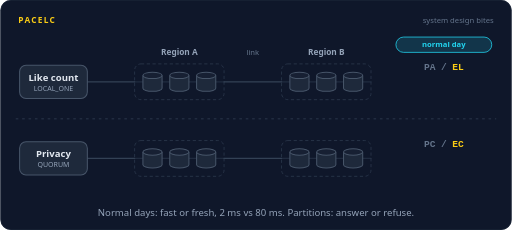
t = 0.00 s
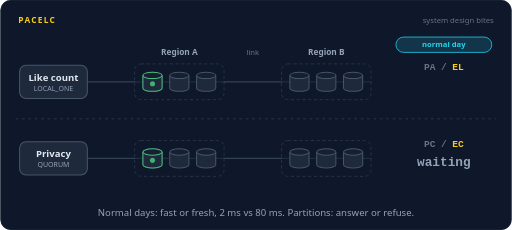
t = 1.68 s
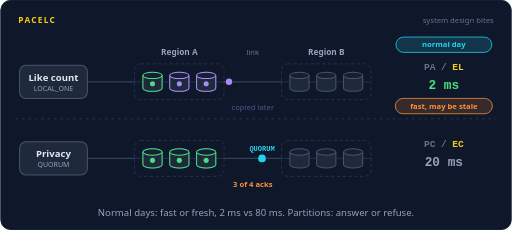
t = 3.32 s
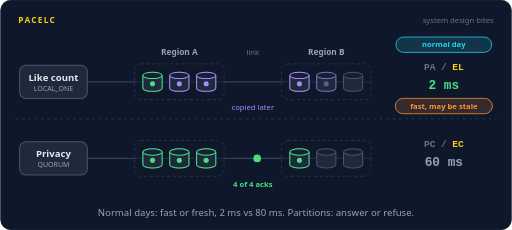
t = 5.02 s
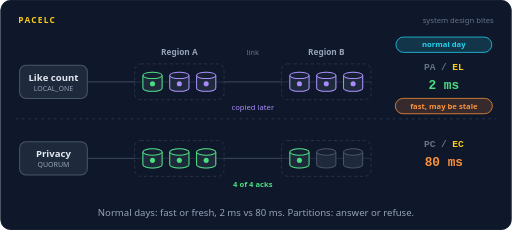
t = 6.70 s
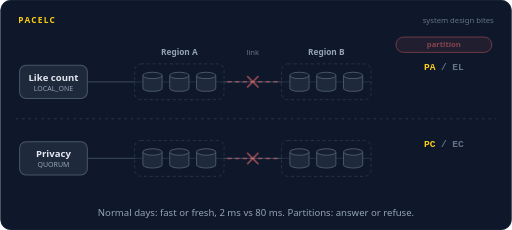
t = 8.12 s

The animated SVG that drew these frames (rendered in a browser with its animation timeline set to each time). Animation: 74 SMIL elements (animate=61,animateMotion=13); frames cover the first 8.12 s, repeats indefinitely.

<svg xmlns="http://www.w3.org/2000/svg" width="800" height="360" viewBox="0 0 800 360" role="img" aria-labelledby="title desc"><title id="title">PACELC</title><desc id="desc">Two operations on the same Cassandra cluster with 3 replicas in each of two regions. Normally a like count write waits for one nearby replica and answers in about 2 ms, while a privacy write waits for 4 of 6 replicas, one across regions, and takes about 80 ms. When the link between regions drops, the like count still answers, and the privacy write fails because only 3 replicas can be reached.</desc><rect width="800" height="360" rx="16" fill="#0f172a"/><rect x="0.5" y="0.5" width="799" height="359" rx="16" fill="none" stroke="#1e293b"/><text x="28" y="36" font-family="system-ui,-apple-system,'Segoe UI',Roboto,Helvetica,Arial,sans-serif" font-size="13" font-weight="700" letter-spacing="2" fill="#facc15">PACELC</text><text x="772" y="36" font-family="system-ui,-apple-system,'Segoe UI',Roboto,Helvetica,Arial,sans-serif" font-size="12" fill="#64748b" text-anchor="end">system design bites</text><text x="280" y="86" font-family="system-ui,-apple-system,'Segoe UI',Roboto,Helvetica,Arial,sans-serif" font-size="13" font-weight="600" fill="#94a3b8" text-anchor="middle">Region A</text><text x="510" y="86" font-family="system-ui,-apple-system,'Segoe UI',Roboto,Helvetica,Arial,sans-serif" font-size="13" font-weight="600" fill="#94a3b8" text-anchor="middle">Region B</text><text x="395" y="86" font-family="system-ui,-apple-system,'Segoe UI',Roboto,Helvetica,Arial,sans-serif" font-size="12" font-weight="400" fill="#64748b" text-anchor="middle">link</text><path d="M24,186 L776,186" stroke="#334155" stroke-width="1.2" stroke-dasharray="4 6"/><g opacity="0"><animate attributeName="opacity" dur="18s" repeatCount="indefinite" calcMode="linear" keyTimes="0;0.4311;0.4444;1" values="1;1;0;0"/><rect x="619" y="58" width="150" height="24" rx="12" fill="#22d3ee" fill-opacity="0.16" stroke="#22d3ee" stroke-width="1.2"/><text x="694" y="74.32" font-family="system-ui,-apple-system,'Segoe UI',Roboto,Helvetica,Arial,sans-serif" font-size="12" font-weight="600" fill="#22d3ee" text-anchor="middle">normal day</text></g><g opacity="0"><animate attributeName="opacity" dur="18s" repeatCount="indefinite" calcMode="linear" keyTimes="0;0.4444;0.4578;0.8311;0.8444;1" values="0;0;1;1;0;0"/><rect x="619" y="58" width="150" height="24" rx="12" fill="#f87171" fill-opacity="0.16" stroke="#f87171" stroke-width="1.2"/><text x="694" y="74.32" font-family="system-ui,-apple-system,'Segoe UI',Roboto,Helvetica,Arial,sans-serif" font-size="12" font-weight="600" fill="#f87171" text-anchor="middle">partition</text></g><g opacity="0"><animate attributeName="opacity" dur="18s" repeatCount="indefinite" calcMode="linear" keyTimes="0;0.8444;0.8578;1" values="0;0;1;1"/><rect x="619" y="58" width="150" height="24" rx="12" fill="#22d3ee" fill-opacity="0.16" stroke="#22d3ee" stroke-width="1.2"/><text x="694" y="74.32" font-family="system-ui,-apple-system,'Segoe UI',Roboto,Helvetica,Arial,sans-serif" font-size="12" font-weight="600" fill="#22d3ee" text-anchor="middle">normal day</text></g><path d="M136,128 L210,128" fill="none" stroke="#334155" stroke-width="2" stroke-linecap="round" stroke-linejoin="round"></path><path d="M210,128 L350,128" fill="none" stroke="#334155" stroke-width="2" stroke-linecap="round" stroke-linejoin="round" opacity="0.5"></path><path d="M350,128 L440,128" fill="none" stroke="#334155" stroke-width="2" stroke-linecap="round" stroke-linejoin="round"></path><path d="M440,128 L580,128" fill="none" stroke="#334155" stroke-width="2" stroke-linecap="round" stroke-linejoin="round" opacity="0.5"></path><g opacity="0"><animate attributeName="opacity" dur="18s" repeatCount="indefinite" calcMode="linear" keyTimes="0;0.4444;0.4578;0.8311;0.8444;1" values="0;0;1;1;0;0"/><path d="M356,128 L434,128" fill="none" stroke="#f87171" stroke-width="2.5" stroke-linecap="round" stroke-linejoin="round" stroke-dasharray="5 7"></path></g><g opacity="0"><animate attributeName="opacity" dur="18s" repeatCount="indefinite" calcMode="linear" keyTimes="0;0.4444;0.4578;0.8311;0.8444;1" values="0;0;1;1;0;0"/><path d="M387,120 L403,136 M403,120 L387,136" stroke="#f87171" stroke-width="3" stroke-linecap="round"/></g><rect x="210" y="100" width="140" height="56" rx="10" fill="none" stroke="#334155" stroke-dasharray="5 4"/><rect x="440" y="100" width="140" height="56" rx="10" fill="none" stroke="#334155" stroke-dasharray="5 4"/><rect x="30" y="102" width="106" height="52" rx="10" fill="#1e293b" stroke="#475569" stroke-width="1.6"/><text x="83" y="126" font-family="system-ui,-apple-system,'Segoe UI',Roboto,Helvetica,Arial,sans-serif" font-size="15" font-weight="600" fill="#e2e8f0" text-anchor="middle">Like count</text><text x="83" y="142" font-family="system-ui,-apple-system,'Segoe UI',Roboto,Helvetica,Arial,sans-serif" font-size="11" font-weight="400" fill="#94a3b8" text-anchor="middle">LOCAL_ONE</text><text x="672" y="110" font-family="ui-monospace,SFMono-Regular,Menlo,Consolas,monospace" font-size="15" font-weight="700" fill="#64748b" text-anchor="middle" opacity="1">PA<animate attributeName="opacity" dur="18s" repeatCount="indefinite" calcMode="discrete" keyTimes="0;0.4444;0.8444" values="1;0;1"/></text><text x="672" y="110" font-family="ui-monospace,SFMono-Regular,Menlo,Consolas,monospace" font-size="15" font-weight="700" fill="#facc15" text-anchor="middle" opacity="0">PA<animate attributeName="opacity" dur="18s" repeatCount="indefinite" calcMode="discrete" keyTimes="0;0.4444;0.8444" values="0;1;0"/></text><text x="694" y="110" font-family="ui-monospace,SFMono-Regular,Menlo,Consolas,monospace" font-size="15" font-weight="700" fill="#64748b" text-anchor="middle">/</text><text x="716" y="110" font-family="ui-monospace,SFMono-Regular,Menlo,Consolas,monospace" font-size="15" font-weight="700" fill="#facc15" text-anchor="middle" opacity="1">EL<animate attributeName="opacity" dur="18s" repeatCount="indefinite" calcMode="discrete" keyTimes="0;0.4444;0.8444" values="1;0;1"/></text><text x="716" y="110" font-family="ui-monospace,SFMono-Regular,Menlo,Consolas,monospace" font-size="15" font-weight="700" fill="#64748b" text-anchor="middle" opacity="0">EL<animate attributeName="opacity" dur="18s" repeatCount="indefinite" calcMode="discrete" keyTimes="0;0.4444;0.8444" values="0;1;0"/></text><g opacity="0"><animate attributeName="opacity" dur="18s" repeatCount="indefinite" calcMode="linear" keyTimes="0;0.0333;0.0373;0.0738;0.0778;1" values="0;0;1;1;0;0"/><animateMotion dur="18s" repeatCount="indefinite" calcMode="linear" keyPoints="0;0;1;1" keyTimes="0;0.0333;0.0778;1" path="M136,128 L210,128"/><circle r="6" fill="#22d3ee"></circle></g><g opacity="0"><animate attributeName="opacity" dur="18s" repeatCount="indefinite" calcMode="linear" keyTimes="0;0.0944;0.0984;0.1349;0.1389;1" values="0;0;1;1;0;0"/><animateMotion dur="18s" repeatCount="indefinite" calcMode="linear" keyPoints="0;0;1;1" keyTimes="0;0.0944;0.1389;1" path="M210,128 L136,128"/><circle r="6" fill="#4ade80"></circle></g><g opacity="0"><animate attributeName="opacity" dur="18s" repeatCount="indefinite" calcMode="linear" keyTimes="0;0.1778;0.1818;0.2516;0.2556;1" values="0;0;1;1;0;0"/><animateMotion dur="18s" repeatCount="indefinite" calcMode="linear" keyPoints="0;0;1;1" keyTimes="0;0.1778;0.2556;1" path="M350,128 L440,128"/><circle r="5" fill="#a78bfa"></circle></g><path d="M453.0,118.0 v20 a15.0,5 0 0 0 30,0 v-20" fill="#1e293b" stroke="#475569" stroke-width="1.6"/><ellipse cx="468" cy="118.0" rx="15.0" ry="5" fill="#172033" stroke="#475569" stroke-width="1.6"/><g opacity="0"><animate attributeName="opacity" dur="18s" repeatCount="indefinite" calcMode="linear" keyTimes="0;0.2611;0.2744;0.4089;0.4222;1" values="0;0;1;1;0;0"/><path d="M453.0,118.0 v20 a15.0,5 0 0 0 30,0 v-20" fill="#1e293b" stroke="#a78bfa" stroke-width="1.6"/><ellipse cx="468" cy="118.0" rx="15.0" ry="5" fill="#172033" stroke="#a78bfa" stroke-width="1.6"/><circle cx="468" cy="131" r="4" fill="#a78bfa"/></g><path d="M495.0,118.0 v20 a15.0,5 0 0 0 30,0 v-20" fill="#1e293b" stroke="#475569" stroke-width="1.6"/><ellipse cx="510" cy="118.0" rx="15.0" ry="5" fill="#172033" stroke="#475569" stroke-width="1.6"/><g opacity="0"><animate attributeName="opacity" dur="18s" repeatCount="indefinite" calcMode="linear" keyTimes="0;0.2722;0.2856;0.4089;0.4222;1" values="0;0;1;1;0;0"/><path d="M495.0,118.0 v20 a15.0,5 0 0 0 30,0 v-20" fill="#1e293b" stroke="#a78bfa" stroke-width="1.6"/><ellipse cx="510" cy="118.0" rx="15.0" ry="5" fill="#172033" stroke="#a78bfa" stroke-width="1.6"/><circle cx="510" cy="131" r="4" fill="#a78bfa"/></g><path d="M537.0,118.0 v20 a15.0,5 0 0 0 30,0 v-20" fill="#1e293b" stroke="#475569" stroke-width="1.6"/><ellipse cx="552" cy="118.0" rx="15.0" ry="5" fill="#172033" stroke="#475569" stroke-width="1.6"/><g opacity="0"><animate attributeName="opacity" dur="18s" repeatCount="indefinite" calcMode="linear" keyTimes="0;0.2833;0.2967;0.4089;0.4222;1" values="0;0;1;1;0;0"/><path d="M537.0,118.0 v20 a15.0,5 0 0 0 30,0 v-20" fill="#1e293b" stroke="#a78bfa" stroke-width="1.6"/><ellipse cx="552" cy="118.0" rx="15.0" ry="5" fill="#172033" stroke="#a78bfa" stroke-width="1.6"/><circle cx="552" cy="131" r="4" fill="#a78bfa"/></g><text x="395" y="172" font-family="system-ui,-apple-system,'Segoe UI',Roboto,Helvetica,Arial,sans-serif" font-size="12" font-weight="400" fill="#a78bfa" text-anchor="middle" opacity="0">copied later<animate attributeName="opacity" dur="18s" repeatCount="indefinite" calcMode="linear" keyTimes="0;0.1778;0.1911;0.4089;0.4222;1" values="0;0;1;1;0;0"/></text><g opacity="0"><animate attributeName="opacity" dur="18s" repeatCount="indefinite" calcMode="linear" keyTimes="0;0.4889;0.4929;0.5293;0.5333;1" values="0;0;1;1;0;0"/><animateMotion dur="18s" repeatCount="indefinite" calcMode="linear" keyPoints="0;0;1;1" keyTimes="0;0.4889;0.5333;1" path="M136,128 L210,128"/><circle r="6" fill="#22d3ee"></circle></g><g opacity="0"><animate attributeName="opacity" dur="18s" repeatCount="indefinite" calcMode="linear" keyTimes="0;0.55;0.554;0.5904;0.5944;1" values="0;0;1;1;0;0"/><animateMotion dur="18s" repeatCount="indefinite" calcMode="linear" keyPoints="0;0;1;1" keyTimes="0;0.55;0.5944;1" path="M210,128 L136,128"/><circle r="6" fill="#4ade80"></circle></g><g opacity="0"><animate attributeName="opacity" dur="18s" repeatCount="indefinite" calcMode="linear" keyTimes="0;0.6222;0.6262;0.6627;0.6667;1" values="0;0;1;1;0;0"/><animateMotion dur="18s" repeatCount="indefinite" calcMode="linear" keyPoints="0;0;1;1" keyTimes="0;0.6222;0.6667;1" path="M350,128 L385.0,128"/><circle r="5" fill="#a78bfa"><animate attributeName="fill" dur="18s" repeatCount="indefinite" calcMode="discrete" keyTimes="0;0.6611" values="#a78bfa;#f87171"/></circle></g><text x="694" y="140" font-family="ui-monospace,SFMono-Regular,Menlo,Consolas,monospace" font-size="20" font-weight="700" fill="#4ade80" text-anchor="middle" opacity="0">2 ms<animate attributeName="opacity" dur="18s" repeatCount="indefinite" calcMode="discrete" keyTimes="0;0.1389;0.4222" values="0;1;0"/></text><text x="694" y="140" font-family="ui-monospace,SFMono-Regular,Menlo,Consolas,monospace" font-size="20" font-weight="700" fill="#4ade80" text-anchor="middle" opacity="0">2 ms<animate attributeName="opacity" dur="18s" repeatCount="indefinite" calcMode="discrete" keyTimes="0;0.5944;0.8444" values="0;1;0"/></text><g opacity="0"><animate attributeName="opacity" dur="18s" repeatCount="indefinite" calcMode="linear" keyTimes="0;0.1444;0.1578;0.4089;0.4222;1" values="0;0;1;1;0;0"/><rect x="618.04" y="154" width="151.92" height="24" rx="12" fill="#fb923c" fill-opacity="0.16" stroke="#fb923c" stroke-width="1.2"/><text x="694" y="170.32" font-family="system-ui,-apple-system,'Segoe UI',Roboto,Helvetica,Arial,sans-serif" font-size="12" font-weight="600" fill="#fb923c" text-anchor="middle">fast, may be stale</text></g><g opacity="0"><animate attributeName="opacity" dur="18s" repeatCount="indefinite" calcMode="linear" keyTimes="0;0.6;0.6133;0.8311;0.8444;1" values="0;0;1;1;0;0"/><rect x="636.64" y="154" width="114.72" height="24" rx="12" fill="#4ade80" fill-opacity="0.16" stroke="#4ade80" stroke-width="1.2"/><text x="694" y="170.32" font-family="system-ui,-apple-system,'Segoe UI',Roboto,Helvetica,Arial,sans-serif" font-size="12" font-weight="600" fill="#4ade80" text-anchor="middle">still answers</text></g><path d="M223.0,118.0 v20 a15.0,5 0 0 0 30,0 v-20" fill="#1e293b" stroke="#475569" stroke-width="1.6"/><ellipse cx="238" cy="118.0" rx="15.0" ry="5" fill="#172033" stroke="#475569" stroke-width="1.6"/><g opacity="0"><animate attributeName="opacity" dur="18s" repeatCount="indefinite" calcMode="linear" keyTimes="0;0.0833;0.0967;0.4089;0.4222;1" values="0;0;1;1;0;0"/><path d="M223.0,118.0 v20 a15.0,5 0 0 0 30,0 v-20" fill="#1e293b" stroke="#4ade80" stroke-width="1.6"/><ellipse cx="238" cy="118.0" rx="15.0" ry="5" fill="#172033" stroke="#4ade80" stroke-width="1.6"/><circle cx="238" cy="131" r="4" fill="#4ade80"/></g><g opacity="0"><animate attributeName="opacity" dur="18s" repeatCount="indefinite" calcMode="linear" keyTimes="0;0.5389;0.5522;0.8311;0.8444;1" values="0;0;1;1;0;0"/><path d="M223.0,118.0 v20 a15.0,5 0 0 0 30,0 v-20" fill="#1e293b" stroke="#4ade80" stroke-width="1.6"/><ellipse cx="238" cy="118.0" rx="15.0" ry="5" fill="#172033" stroke="#4ade80" stroke-width="1.6"/><circle cx="238" cy="131" r="4" fill="#4ade80"/></g><path d="M265.0,118.0 v20 a15.0,5 0 0 0 30,0 v-20" fill="#1e293b" stroke="#475569" stroke-width="1.6"/><ellipse cx="280" cy="118.0" rx="15.0" ry="5" fill="#172033" stroke="#475569" stroke-width="1.6"/><g opacity="0"><animate attributeName="opacity" dur="18s" repeatCount="indefinite" calcMode="linear" keyTimes="0;0.1556;0.1689;0.4089;0.4222;1" values="0;0;1;1;0;0"/><path d="M265.0,118.0 v20 a15.0,5 0 0 0 30,0 v-20" fill="#1e293b" stroke="#a78bfa" stroke-width="1.6"/><ellipse cx="280" cy="118.0" rx="15.0" ry="5" fill="#172033" stroke="#a78bfa" stroke-width="1.6"/><circle cx="280" cy="131" r="4" fill="#a78bfa"/></g><path d="M307.0,118.0 v20 a15.0,5 0 0 0 30,0 v-20" fill="#1e293b" stroke="#475569" stroke-width="1.6"/><ellipse cx="322" cy="118.0" rx="15.0" ry="5" fill="#172033" stroke="#475569" stroke-width="1.6"/><g opacity="0"><animate attributeName="opacity" dur="18s" repeatCount="indefinite" calcMode="linear" keyTimes="0;0.1667;0.18;0.4089;0.4222;1" values="0;0;1;1;0;0"/><path d="M307.0,118.0 v20 a15.0,5 0 0 0 30,0 v-20" fill="#1e293b" stroke="#a78bfa" stroke-width="1.6"/><ellipse cx="322" cy="118.0" rx="15.0" ry="5" fill="#172033" stroke="#a78bfa" stroke-width="1.6"/><circle cx="322" cy="131" r="4" fill="#a78bfa"/></g><path d="M136,248 L210,248" fill="none" stroke="#334155" stroke-width="2" stroke-linecap="round" stroke-linejoin="round"></path><path d="M210,248 L350,248" fill="none" stroke="#334155" stroke-width="2" stroke-linecap="round" stroke-linejoin="round" opacity="0.5"></path><path d="M350,248 L440,248" fill="none" stroke="#334155" stroke-width="2" stroke-linecap="round" stroke-linejoin="round"></path><path d="M440,248 L580,248" fill="none" stroke="#334155" stroke-width="2" stroke-linecap="round" stroke-linejoin="round" opacity="0.5"></path><g opacity="0"><animate attributeName="opacity" dur="18s" repeatCount="indefinite" calcMode="linear" keyTimes="0;0.4444;0.4578;0.8311;0.8444;1" values="0;0;1;1;0;0"/><path d="M356,248 L434,248" fill="none" stroke="#f87171" stroke-width="2.5" stroke-linecap="round" stroke-linejoin="round" stroke-dasharray="5 7"></path></g><g opacity="0"><animate attributeName="opacity" dur="18s" repeatCount="indefinite" calcMode="linear" keyTimes="0;0.4444;0.4578;0.8311;0.8444;1" values="0;0;1;1;0;0"/><path d="M387,240 L403,256 M403,240 L387,256" stroke="#f87171" stroke-width="3" stroke-linecap="round"/></g><rect x="210" y="220" width="140" height="56" rx="10" fill="none" stroke="#334155" stroke-dasharray="5 4"/><rect x="440" y="220" width="140" height="56" rx="10" fill="none" stroke="#334155" stroke-dasharray="5 4"/><rect x="30" y="222" width="106" height="52" rx="10" fill="#1e293b" stroke="#475569" stroke-width="1.6"/><text x="83" y="246" font-family="system-ui,-apple-system,'Segoe UI',Roboto,Helvetica,Arial,sans-serif" font-size="15" font-weight="600" fill="#e2e8f0" text-anchor="middle">Privacy</text><text x="83" y="262" font-family="system-ui,-apple-system,'Segoe UI',Roboto,Helvetica,Arial,sans-serif" font-size="11" font-weight="400" fill="#94a3b8" text-anchor="middle">QUORUM</text><text x="672" y="230" font-family="ui-monospace,SFMono-Regular,Menlo,Consolas,monospace" font-size="15" font-weight="700" fill="#64748b" text-anchor="middle" opacity="1">PC<animate attributeName="opacity" dur="18s" repeatCount="indefinite" calcMode="discrete" keyTimes="0;0.4444;0.8444" values="1;0;1"/></text><text x="672" y="230" font-family="ui-monospace,SFMono-Regular,Menlo,Consolas,monospace" font-size="15" font-weight="700" fill="#facc15" text-anchor="middle" opacity="0">PC<animate attributeName="opacity" dur="18s" repeatCount="indefinite" calcMode="discrete" keyTimes="0;0.4444;0.8444" values="0;1;0"/></text><text x="694" y="230" font-family="ui-monospace,SFMono-Regular,Menlo,Consolas,monospace" font-size="15" font-weight="700" fill="#64748b" text-anchor="middle">/</text><text x="716" y="230" font-family="ui-monospace,SFMono-Regular,Menlo,Consolas,monospace" font-size="15" font-weight="700" fill="#facc15" text-anchor="middle" opacity="1">EC<animate attributeName="opacity" dur="18s" repeatCount="indefinite" calcMode="discrete" keyTimes="0;0.4444;0.8444" values="1;0;1"/></text><text x="716" y="230" font-family="ui-monospace,SFMono-Regular,Menlo,Consolas,monospace" font-size="15" font-weight="700" fill="#64748b" text-anchor="middle" opacity="0">EC<animate attributeName="opacity" dur="18s" repeatCount="indefinite" calcMode="discrete" keyTimes="0;0.4444;0.8444" values="0;1;0"/></text><g opacity="0"><animate attributeName="opacity" dur="18s" repeatCount="indefinite" calcMode="linear" keyTimes="0;0.0333;0.0373;0.0738;0.0778;1" values="0;0;1;1;0;0"/><animateMotion dur="18s" repeatCount="indefinite" calcMode="linear" keyPoints="0;0;1;1" keyTimes="0;0.0333;0.0778;1" path="M136,248 L210,248"/><circle r="6" fill="#22d3ee"></circle></g><g opacity="0"><animate attributeName="opacity" dur="18s" repeatCount="indefinite" calcMode="linear" keyTimes="0;0.1111;0.1151;0.2182;0.2222;1" values="0;0;1;1;0;0"/><animateMotion dur="18s" repeatCount="indefinite" calcMode="linear" keyPoints="0;0;1;1" keyTimes="0;0.1111;0.2222;1" path="M350,248 L440,248"/><circle r="6" fill="#22d3ee"></circle><text y="-11" font-family="ui-monospace,SFMono-Regular,Menlo,Consolas,monospace" font-size="11" font-weight="600" fill="#22d3ee" text-anchor="middle">QUORUM</text></g><path d="M453.0,238.0 v20 a15.0,5 0 0 0 30,0 v-20" fill="#1e293b" stroke="#475569" stroke-width="1.6"/><ellipse cx="468" cy="238.0" rx="15.0" ry="5" fill="#172033" stroke="#475569" stroke-width="1.6"/><g opacity="0"><animate attributeName="opacity" dur="18s" repeatCount="indefinite" calcMode="linear" keyTimes="0;0.2278;0.2411;0.4089;0.4222;1" values="0;0;1;1;0;0"/><path d="M453.0,238.0 v20 a15.0,5 0 0 0 30,0 v-20" fill="#1e293b" stroke="#4ade80" stroke-width="1.6"/><ellipse cx="468" cy="238.0" rx="15.0" ry="5" fill="#172033" stroke="#4ade80" stroke-width="1.6"/><circle cx="468" cy="251" r="4" fill="#4ade80"/></g><path d="M495.0,238.0 v20 a15.0,5 0 0 0 30,0 v-20" fill="#1e293b" stroke="#475569" stroke-width="1.6"/><ellipse cx="510" cy="238.0" rx="15.0" ry="5" fill="#172033" stroke="#475569" stroke-width="1.6"/><path d="M537.0,238.0 v20 a15.0,5 0 0 0 30,0 v-20" fill="#1e293b" stroke="#475569" stroke-width="1.6"/><ellipse cx="552" cy="238.0" rx="15.0" ry="5" fill="#172033" stroke="#475569" stroke-width="1.6"/><g opacity="0"><animate attributeName="opacity" dur="18s" repeatCount="indefinite" calcMode="linear" keyTimes="0;0.2389;0.2429;0.3293;0.3333;1" values="0;0;1;1;0;0"/><animateMotion dur="18s" repeatCount="indefinite" calcMode="linear" keyPoints="0;0;1;1" keyTimes="0;0.2389;0.3333;1" path="M440,248 L350,248"/><circle r="6" fill="#4ade80"></circle></g><g opacity="0"><animate attributeName="opacity" dur="18s" repeatCount="indefinite" calcMode="linear" keyTimes="0;0.3333;0.3373;0.3682;0.3722;1" values="0;0;1;1;0;0"/><animateMotion dur="18s" repeatCount="indefinite" calcMode="linear" keyPoints="0;0;1;1" keyTimes="0;0.3333;0.3722;1" path="M210,248 L136,248"/><circle r="6" fill="#4ade80"></circle></g><text x="395" y="292" font-family="system-ui,-apple-system,'Segoe UI',Roboto,Helvetica,Arial,sans-serif" font-size="12" font-weight="600" fill="#fb923c" text-anchor="middle" opacity="0">3 of 4 acks<animate attributeName="opacity" dur="18s" repeatCount="indefinite" calcMode="discrete" keyTimes="0;0.1056;0.2278" values="0;1;0"/></text><text x="395" y="292" font-family="system-ui,-apple-system,'Segoe UI',Roboto,Helvetica,Arial,sans-serif" font-size="12" font-weight="600" fill="#4ade80" text-anchor="middle" opacity="0">4 of 4 acks<animate attributeName="opacity" dur="18s" repeatCount="indefinite" calcMode="discrete" keyTimes="0;0.2278;0.4222" values="0;1;0"/></text><text x="395" y="292" font-family="system-ui,-apple-system,'Segoe UI',Roboto,Helvetica,Arial,sans-serif" font-size="12" font-weight="600" fill="#f87171" text-anchor="middle" opacity="0">3 of 4 acks<animate attributeName="opacity" dur="18s" repeatCount="indefinite" calcMode="discrete" keyTimes="0;0.5611;0.8444" values="0;1;0"/></text><g opacity="0"><animate attributeName="opacity" dur="18s" repeatCount="indefinite" calcMode="linear" keyTimes="0;0.4889;0.4929;0.5293;0.5333;1" values="0;0;1;1;0;0"/><animateMotion dur="18s" repeatCount="indefinite" calcMode="linear" keyPoints="0;0;1;1" keyTimes="0;0.4889;0.5333;1" path="M136,248 L210,248"/><circle r="6" fill="#22d3ee"></circle></g><g opacity="0"><animate attributeName="opacity" dur="18s" repeatCount="indefinite" calcMode="linear" keyTimes="0;0.5667;0.5707;0.6071;0.6111;1" values="0;0;1;1;0;0"/><animateMotion dur="18s" repeatCount="indefinite" calcMode="linear" keyPoints="0;0;1;1" keyTimes="0;0.5667;0.6111;1" path="M350,248 L385.0,248"/><circle r="6" fill="#22d3ee"><animate attributeName="fill" dur="18s" repeatCount="indefinite" calcMode="discrete" keyTimes="0;0.6056" values="#22d3ee;#f87171"/></circle></g><g opacity="0"><animate attributeName="opacity" dur="18s" repeatCount="indefinite" calcMode="linear" keyTimes="0;0.6667;0.6707;0.7071;0.7111;1" values="0;0;1;1;0;0"/><animateMotion dur="18s" repeatCount="indefinite" calcMode="linear" keyPoints="0;0;1;1" keyTimes="0;0.6667;0.7111;1" path="M210,248 L136,248"/><circle r="6" fill="#f87171"></circle><text y="-11" font-family="ui-monospace,SFMono-Regular,Menlo,Consolas,monospace" font-size="11" font-weight="600" fill="#f87171" text-anchor="middle">error</text></g><text x="694" y="260" font-family="ui-monospace,SFMono-Regular,Menlo,Consolas,monospace" font-size="20" font-weight="700" fill="#94a3b8" text-anchor="middle" opacity="0">waiting<animate attributeName="opacity" dur="18s" repeatCount="indefinite" calcMode="discrete" keyTimes="0;0.0833;0.1444" values="0;1;0"/></text><text x="694" y="260" font-family="ui-monospace,SFMono-Regular,Menlo,Consolas,monospace" font-size="20" font-weight="700" fill="#94a3b8" text-anchor="middle" opacity="0">20 ms<animate attributeName="opacity" dur="18s" repeatCount="indefinite" calcMode="discrete" keyTimes="0;0.1444;0.2" values="0;1;0"/></text><text x="694" y="260" font-family="ui-monospace,SFMono-Regular,Menlo,Consolas,monospace" font-size="20" font-weight="700" fill="#94a3b8" text-anchor="middle" opacity="0">40 ms<animate attributeName="opacity" dur="18s" repeatCount="indefinite" calcMode="discrete" keyTimes="0;0.2;0.2667" values="0;1;0"/></text><text x="694" y="260" font-family="ui-monospace,SFMono-Regular,Menlo,Consolas,monospace" font-size="20" font-weight="700" fill="#94a3b8" text-anchor="middle" opacity="0">60 ms<animate attributeName="opacity" dur="18s" repeatCount="indefinite" calcMode="discrete" keyTimes="0;0.2667;0.3722" values="0;1;0"/></text><text x="694" y="260" font-family="ui-monospace,SFMono-Regular,Menlo,Consolas,monospace" font-size="20" font-weight="700" fill="#fb923c" text-anchor="middle" opacity="0">80 ms<animate attributeName="opacity" dur="18s" repeatCount="indefinite" calcMode="discrete" keyTimes="0;0.3722;0.4222" values="0;1;0"/></text><text x="694" y="260" font-family="ui-monospace,SFMono-Regular,Menlo,Consolas,monospace" font-size="20" font-weight="700" fill="#94a3b8" text-anchor="middle" opacity="0">waiting<animate attributeName="opacity" dur="18s" repeatCount="indefinite" calcMode="discrete" keyTimes="0;0.5389;0.7111" values="0;1;0"/></text><text x="694" y="260" font-family="ui-monospace,SFMono-Regular,Menlo,Consolas,monospace" font-size="20" font-weight="700" fill="#f87171" text-anchor="middle" opacity="0">refused<animate attributeName="opacity" dur="18s" repeatCount="indefinite" calcMode="discrete" keyTimes="0;0.7111;0.8444" values="0;1;0"/></text><g opacity="0"><animate attributeName="opacity" dur="18s" repeatCount="indefinite" calcMode="linear" keyTimes="0;0.3778;0.3911;0.4089;0.4222;1" values="0;0;1;1;0;0"/><rect x="618.04" y="274" width="151.92" height="24" rx="12" fill="#4ade80" fill-opacity="0.16" stroke="#4ade80" stroke-width="1.2"/><text x="694" y="290.32" font-family="system-ui,-apple-system,'Segoe UI',Roboto,Helvetica,Arial,sans-serif" font-size="12" font-weight="600" fill="#4ade80" text-anchor="middle">slow, always fresh</text></g><g opacity="0"><animate attributeName="opacity" dur="18s" repeatCount="indefinite" calcMode="linear" keyTimes="0;0.7111;0.7244;0.8311;0.8444;1" values="0;0;1;1;0;0"/><rect x="618.04" y="274" width="151.92" height="24" rx="12" fill="#f87171" fill-opacity="0.16" stroke="#f87171" stroke-width="1.2"/><text x="694" y="290.32" font-family="system-ui,-apple-system,'Segoe UI',Roboto,Helvetica,Arial,sans-serif" font-size="12" font-weight="600" fill="#f87171" text-anchor="middle">fails until healed</text></g><path d="M223.0,238.0 v20 a15.0,5 0 0 0 30,0 v-20" fill="#1e293b" stroke="#475569" stroke-width="1.6"/><ellipse cx="238" cy="238.0" rx="15.0" ry="5" fill="#172033" stroke="#475569" stroke-width="1.6"/><g opacity="0"><animate attributeName="opacity" dur="18s" repeatCount="indefinite" calcMode="linear" keyTimes="0;0.0833;0.0967;0.4089;0.4222;1" values="0;0;1;1;0;0"/><path d="M223.0,238.0 v20 a15.0,5 0 0 0 30,0 v-20" fill="#1e293b" stroke="#4ade80" stroke-width="1.6"/><ellipse cx="238" cy="238.0" rx="15.0" ry="5" fill="#172033" stroke="#4ade80" stroke-width="1.6"/><circle cx="238" cy="251" r="4" fill="#4ade80"/></g><g opacity="0"><animate attributeName="opacity" dur="18s" repeatCount="indefinite" calcMode="linear" keyTimes="0;0.5389;0.5522;0.8311;0.8444;1" values="0;0;1;1;0;0"/><path d="M223.0,238.0 v20 a15.0,5 0 0 0 30,0 v-20" fill="#1e293b" stroke="#fb923c" stroke-width="1.6"/><ellipse cx="238" cy="238.0" rx="15.0" ry="5" fill="#172033" stroke="#fb923c" stroke-width="1.6"/><circle cx="238" cy="251" r="4" fill="#fb923c"/></g><path d="M265.0,238.0 v20 a15.0,5 0 0 0 30,0 v-20" fill="#1e293b" stroke="#475569" stroke-width="1.6"/><ellipse cx="280" cy="238.0" rx="15.0" ry="5" fill="#172033" stroke="#475569" stroke-width="1.6"/><g opacity="0"><animate attributeName="opacity" dur="18s" repeatCount="indefinite" calcMode="linear" keyTimes="0;0.0944;0.1078;0.4089;0.4222;1" values="0;0;1;1;0;0"/><path d="M265.0,238.0 v20 a15.0,5 0 0 0 30,0 v-20" fill="#1e293b" stroke="#4ade80" stroke-width="1.6"/><ellipse cx="280" cy="238.0" rx="15.0" ry="5" fill="#172033" stroke="#4ade80" stroke-width="1.6"/><circle cx="280" cy="251" r="4" fill="#4ade80"/></g><g opacity="0"><animate attributeName="opacity" dur="18s" repeatCount="indefinite" calcMode="linear" keyTimes="0;0.55;0.5633;0.8311;0.8444;1" values="0;0;1;1;0;0"/><path d="M265.0,238.0 v20 a15.0,5 0 0 0 30,0 v-20" fill="#1e293b" stroke="#fb923c" stroke-width="1.6"/><ellipse cx="280" cy="238.0" rx="15.0" ry="5" fill="#172033" stroke="#fb923c" stroke-width="1.6"/><circle cx="280" cy="251" r="4" fill="#fb923c"/></g><path d="M307.0,238.0 v20 a15.0,5 0 0 0 30,0 v-20" fill="#1e293b" stroke="#475569" stroke-width="1.6"/><ellipse cx="322" cy="238.0" rx="15.0" ry="5" fill="#172033" stroke="#475569" stroke-width="1.6"/><g opacity="0"><animate attributeName="opacity" dur="18s" repeatCount="indefinite" calcMode="linear" keyTimes="0;0.1056;0.1189;0.4089;0.4222;1" values="0;0;1;1;0;0"/><path d="M307.0,238.0 v20 a15.0,5 0 0 0 30,0 v-20" fill="#1e293b" stroke="#4ade80" stroke-width="1.6"/><ellipse cx="322" cy="238.0" rx="15.0" ry="5" fill="#172033" stroke="#4ade80" stroke-width="1.6"/><circle cx="322" cy="251" r="4" fill="#4ade80"/></g><g opacity="0"><animate attributeName="opacity" dur="18s" repeatCount="indefinite" calcMode="linear" keyTimes="0;0.5611;0.5744;0.8311;0.8444;1" values="0;0;1;1;0;0"/><path d="M307.0,238.0 v20 a15.0,5 0 0 0 30,0 v-20" fill="#1e293b" stroke="#fb923c" stroke-width="1.6"/><ellipse cx="322" cy="238.0" rx="15.0" ry="5" fill="#172033" stroke="#fb923c" stroke-width="1.6"/><circle cx="322" cy="251" r="4" fill="#fb923c"/></g><text x="400.0" y="338" font-family="system-ui,-apple-system,'Segoe UI',Roboto,Helvetica,Arial,sans-serif" font-size="15" fill="#94a3b8" text-anchor="middle">Normal days: fast or fresh, 2 ms vs 80 ms. Partitions: answer or refuse.</text></svg>
